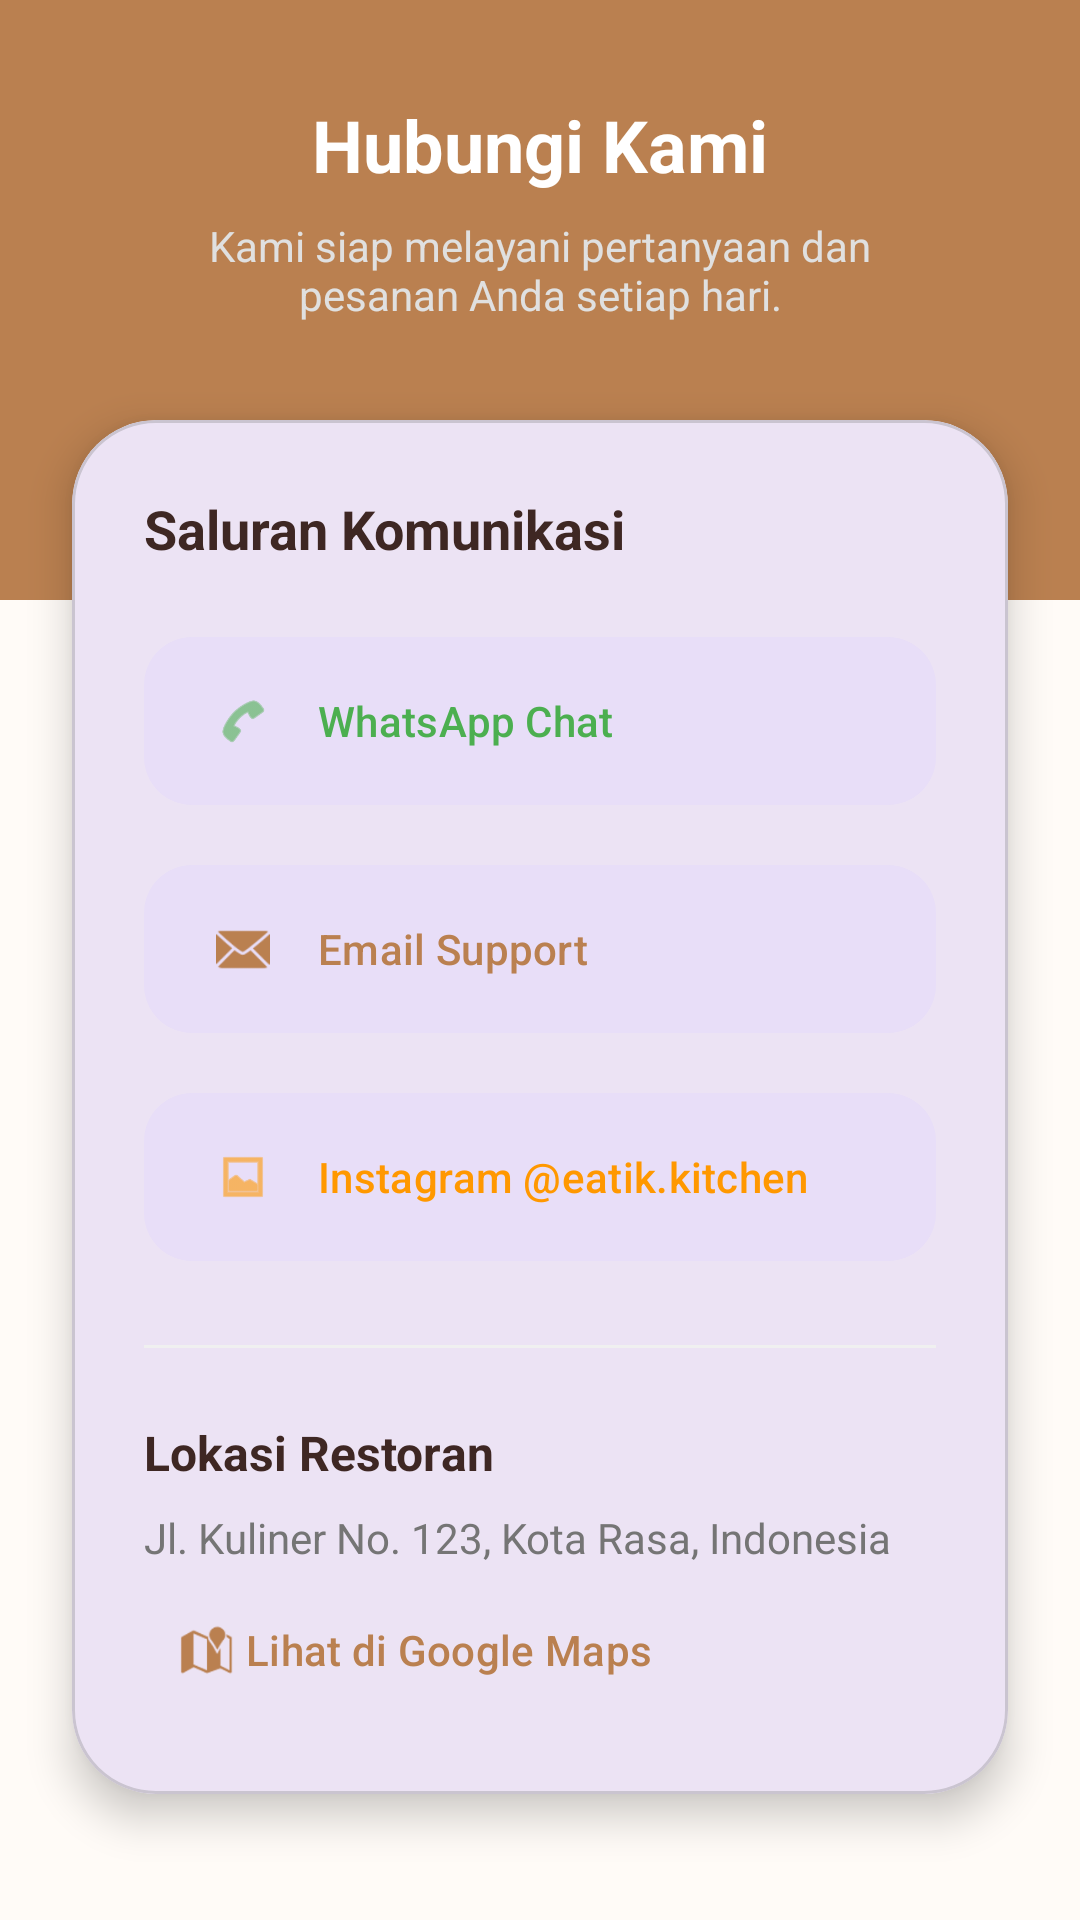

Produce the Android XML layout that renders to this screen, including the resource entries it uses.
<!-- AndroidManifest.xml: application theme Theme.Eatik -->
<!-- res/layout/fragment_contact.xml -->
<?xml version="1.0" encoding="utf-8"?>
<androidx.core.widget.NestedScrollView xmlns:android="http://schemas.android.com/apk/res/android"
    xmlns:app="http://schemas.android.com/apk/res-auto"
    xmlns:tools="http://schemas.android.com/tools"
    android:layout_width="match_parent"
    android:layout_height="match_parent"
    android:background="@color/bg_screen"
    android:fillViewport="true">

    <androidx.constraintlayout.widget.ConstraintLayout
        android:layout_width="match_parent"
        android:layout_height="wrap_content"
        tools:context=".ui.ContactFragment">

        
        <View
            android:id="@+id/header_bg"
            android:layout_width="match_parent"
            android:layout_height="200dp"
            android:background="@color/primary_eatik"
            app:layout_constraintTop_toTopOf="parent" />

        <TextView
            android:id="@+id/tv_title_contact"
            android:layout_width="wrap_content"
            android:layout_height="wrap_content"
            android:layout_marginTop="32dp"
            android:text="@string/hubungi_kami"
            android:textColor="@color/white"
            android:textSize="24sp"
            android:textStyle="bold"
            app:layout_constraintEnd_toEndOf="parent"
            app:layout_constraintStart_toStartOf="parent"
            app:layout_constraintTop_toTopOf="parent" />

        <TextView
            android:layout_width="0dp"
            android:layout_height="wrap_content"
            android:layout_marginTop="8dp"
            android:layout_marginHorizontal="48dp"
            android:gravity="center"
            android:text="@string/contact_subtitle"
            android:textColor="#E0E0E0"
            android:textSize="14sp"
            app:layout_constraintEnd_toEndOf="parent"
            app:layout_constraintStart_toStartOf="parent"
            app:layout_constraintTop_toBottomOf="@id/tv_title_contact" />

        
        <com.google.android.material.card.MaterialCardView
            android:layout_width="match_parent"
            android:layout_height="wrap_content"
            android:layout_marginHorizontal="24dp"
            android:layout_marginTop="140dp"
            android:layout_marginBottom="32dp"
            app:cardCornerRadius="28dp"
            app:cardElevation="8dp"
            app:layout_constraintBottom_toBottomOf="parent"
            app:layout_constraintTop_toTopOf="parent"
            app:layout_constraintVertical_bias="0.0">

            <LinearLayout
                android:layout_width="match_parent"
                android:layout_height="wrap_content"
                android:orientation="vertical"
                android:padding="24dp">

                <TextView
                    android:layout_width="wrap_content"
                    android:layout_height="wrap_content"
                    android:text="@string/saluran_komunikasi"
                    android:textColor="@color/text_title"
                    android:textSize="18sp"
                    android:textStyle="bold" />

                
                <com.google.android.material.button.MaterialButton
                    android:id="@+id/btn_whatsapp"
                    style="@style/Widget.Material3.Button.TonalButton"
                    android:layout_width="match_parent"
                    android:layout_height="64dp"
                    android:layout_marginTop="20dp"
                    android:text="@string/wa_chat"
                    android:textColor="@color/accent_green"
                    android:gravity="start|center_vertical"
                    app:cornerRadius="16dp"
                    app:icon="@android:drawable/ic_menu_call"
                    app:iconTint="@color/accent_green"
                    app:iconPadding="16dp" />

                
                <com.google.android.material.button.MaterialButton
                    android:id="@+id/btn_email"
                    style="@style/Widget.Material3.Button.TonalButton"
                    android:layout_width="match_parent"
                    android:layout_height="64dp"
                    android:layout_marginTop="12dp"
                    android:text="@string/email_support"
                    android:textColor="@color/primary_eatik"
                    android:gravity="start|center_vertical"
                    app:cornerRadius="16dp"
                    app:icon="@android:drawable/ic_dialog_email"
                    app:iconTint="@color/primary_eatik"
                    app:iconPadding="16dp" />

                
                <com.google.android.material.button.MaterialButton
                    android:id="@+id/btn_instagram"
                    style="@style/Widget.Material3.Button.TonalButton"
                    android:layout_width="match_parent"
                    android:layout_height="64dp"
                    android:layout_marginTop="12dp"
                    android:text="@string/instagram_handle"
                    android:textColor="@color/accent_orange"
                    android:gravity="start|center_vertical"
                    app:cornerRadius="16dp"
                    app:icon="@android:drawable/ic_menu_gallery"
                    app:iconTint="@color/accent_orange"
                    app:iconPadding="16dp" />

                <View
                    android:layout_width="match_parent"
                    android:layout_height="1dp"
                    android:layout_marginVertical="24dp"
                    android:background="#F0F0F0" />

                <TextView
                    android:layout_width="wrap_content"
                    android:layout_height="wrap_content"
                    android:text="@string/lokasi_restoran"
                    android:textColor="@color/text_title"
                    android:textSize="16sp"
                    android:textStyle="bold" />

                <TextView
                    android:layout_width="match_parent"
                    android:layout_height="wrap_content"
                    android:layout_marginTop="8dp"
                    android:text="@string/alamat_restoran"
                    android:textColor="@color/text_body"
                    android:textSize="14sp" />

                <com.google.android.material.button.MaterialButton
                    android:id="@+id/btn_maps"
                    style="@style/Widget.Material3.Button.TextButton"
                    android:layout_width="wrap_content"
                    android:layout_height="wrap_content"
                    android:layout_marginTop="4dp"
                    android:text="@string/lihat_maps"
                    android:textColor="@color/primary_eatik"
                    app:icon="@android:drawable/ic_dialog_map"
                    app:iconTint="@color/primary_eatik" />

            </LinearLayout>
        </com.google.android.material.card.MaterialCardView>

    </androidx.constraintlayout.widget.ConstraintLayout>
</androidx.core.widget.NestedScrollView>
<!-- resources referenced by this layout -->
<resources>
  <color name="accent_green">#4CAF50</color>
  <color name="accent_orange">#FF9800</color>
  <color name="bg_screen">#FFFBF7</color>
  <color name="primary_eatik">#ba8050</color>
  <color name="text_body">#757575</color>
  <color name="text_title">#3E2723</color>
  <color name="white">#FFFFFFFF</color>
  <string name="alamat_restoran">Jl. Kuliner No. 123, Kota Rasa, Indonesia</string>
  <string name="contact_subtitle">Kami siap melayani pertanyaan dan pesanan Anda setiap hari.</string>
  <string name="email_support">Email Support</string>
  <string name="hubungi_kami">Hubungi Kami</string>
  <string name="instagram_handle">Instagram @eatik.kitchen</string>
  <string name="lihat_maps">Lihat di Google Maps</string>
  <string name="lokasi_restoran">Lokasi Restoran</string>
  <string name="saluran_komunikasi">Saluran Komunikasi</string>
  <string name="wa_chat">WhatsApp Chat</string>
  <style name="Theme.Eatik" parent="Base.Theme.Eatik" />
  <style name="Base.Theme.Eatik" parent="Theme.Material3.DayNight.NoActionBar">
          
          
      </style>
</resources>
